The GitHub repository Yuuki-Haruka/Dog-Cat-recognition contains a labelled image folder "cat_dog" with 2 categories: cats, dogs. Examples follow, each with its label.

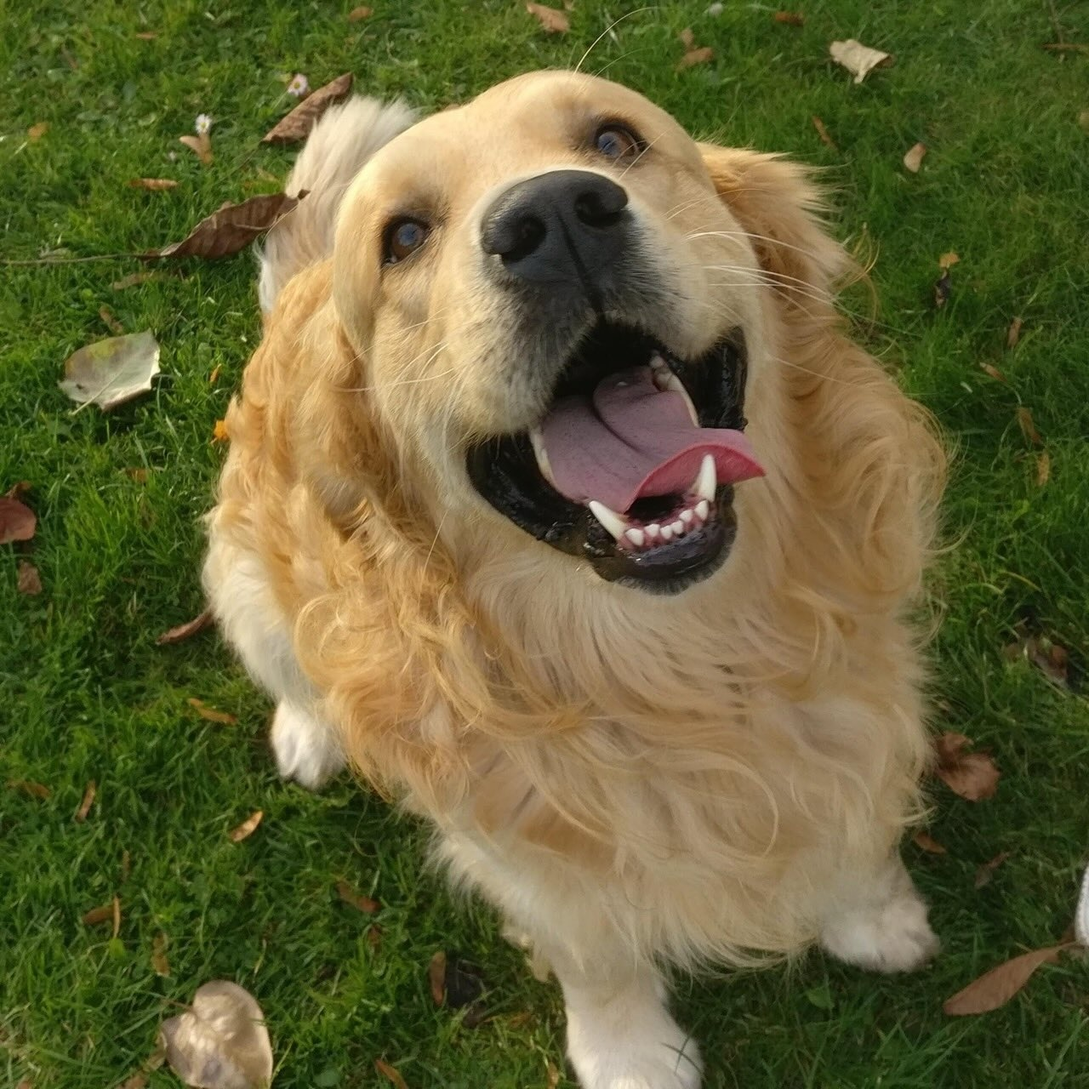
Label: dogs

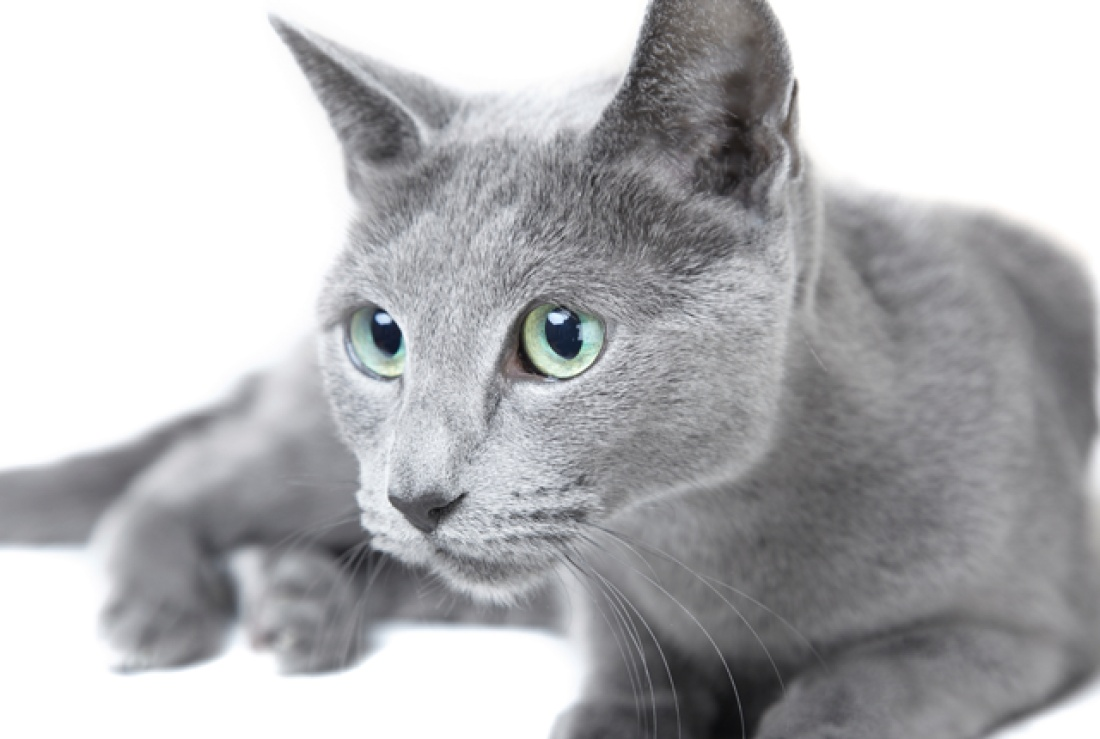
Label: cats

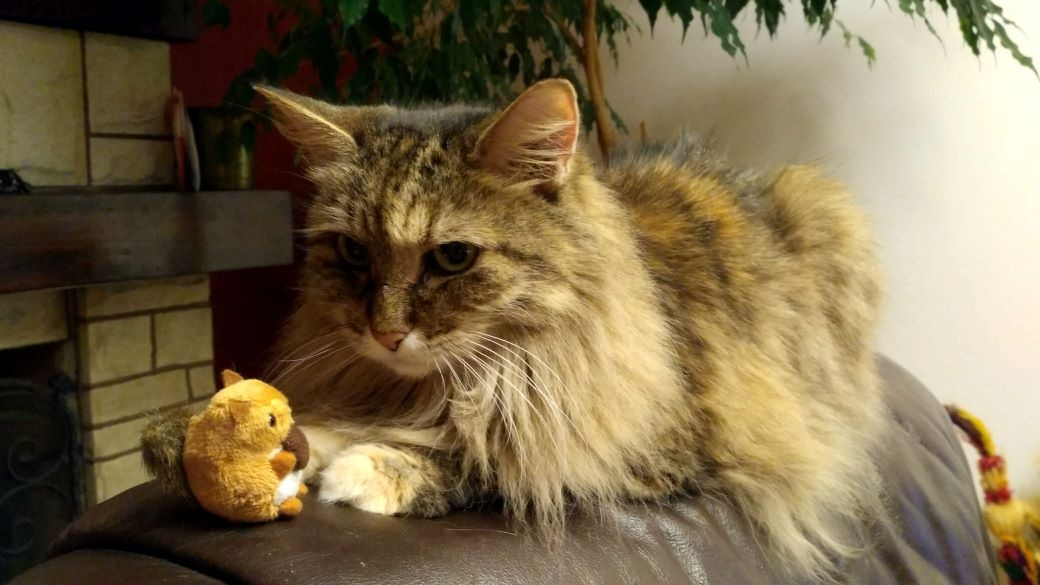
Label: cats

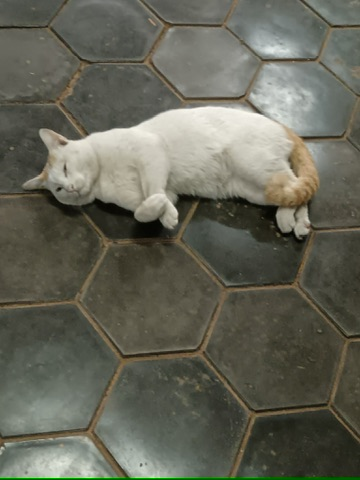
Label: cats

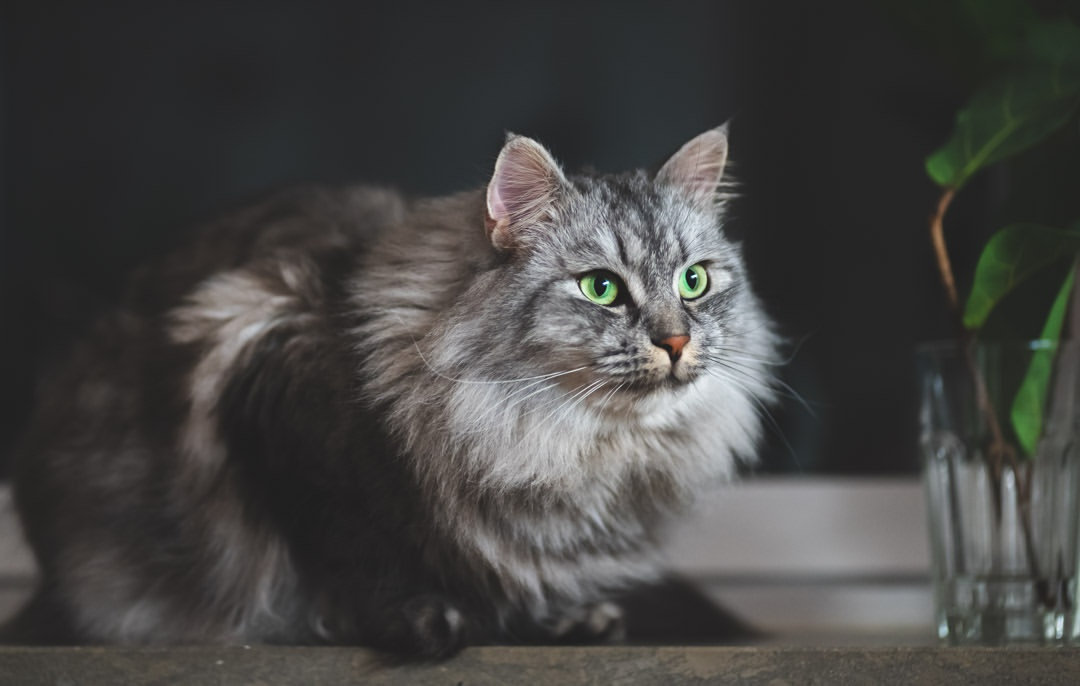
Label: cats

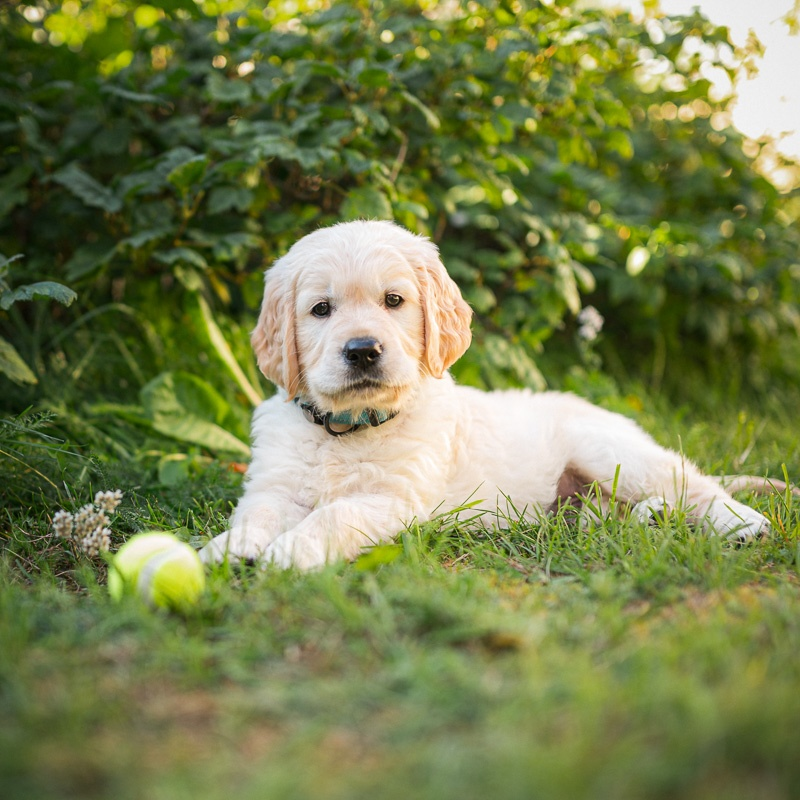
Label: dogs
